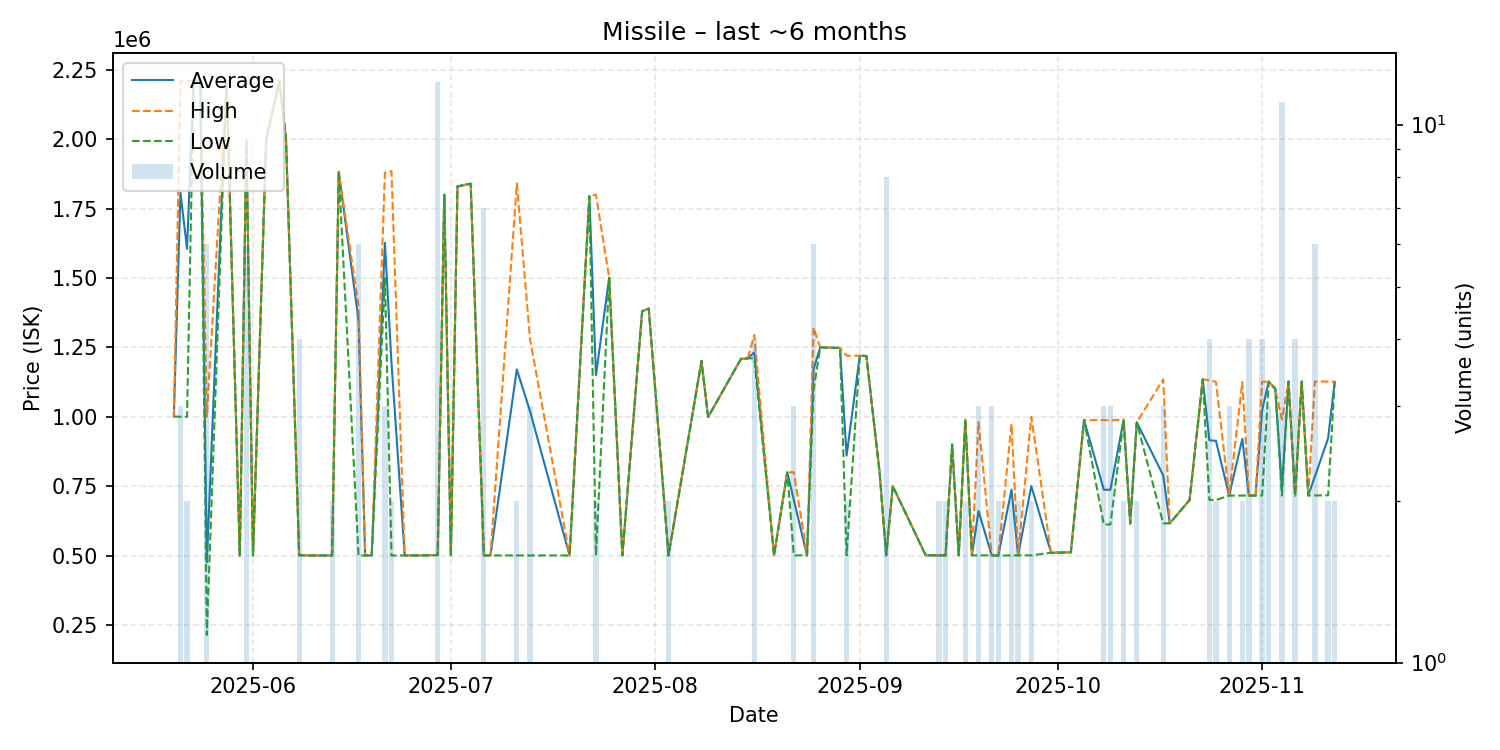

Values plotted in this chart, from the file beside it:
date, average, highest, lowest, order_count, volume
2025-05-20, 1001000, 1001000, 1001000, 1, 1
2025-05-21, 1807333, 2211000, 1000000, 2, 3
2025-05-22, 1605000, 2210000, 1000000, 2, 2
2025-05-23, 2211000, 2211000, 2211000, 1, 1
2025-05-24, 2211000, 2211000, 2211000, 1, 1
2025-05-25, 476000, 1000000, 214000, 4, 6
2025-05-28, 2211000, 2211000, 2211000, 1, 1
2025-05-30, 500000, 500000, 500000, 1, 1
2025-05-31, 1996833, 2000000, 1981000, 2, 6
2025-06-01, 500000, 500000, 500000, 1, 1
2025-06-03, 2000000, 2000000, 2000000, 1, 1
2025-06-05, 2209000, 2209000, 2209000, 1, 1
2025-06-06, 2001000, 2001000, 2001000, 1, 1
2025-06-08, 501000, 501000, 501000, 2, 4
2025-06-10, 500100, 500100, 500100, 1, 1
2025-06-11, 500100, 500100, 500100, 1, 1
2025-06-13, 500100, 500100, 500100, 2, 2
2025-06-14, 1883000, 1883000, 1883000, 1, 1
2025-06-17, 1347683, 1399000, 500100, 5, 6
2025-06-18, 500100, 500100, 500100, 1, 1
2025-06-19, 500100, 500100, 500100, 1, 1
2025-06-21, 1626667, 1880000, 1500000, 2, 3
2025-06-22, 1192550, 1885000, 500100, 2, 2
2025-06-24, 500200, 500200, 500200, 1, 1
2025-06-26, 500200, 500200, 500200, 1, 1
2025-06-27, 500300, 500300, 500300, 1, 1
2025-06-29, 501633, 501700, 501600, 3, 12
2025-06-30, 1800000, 1800000, 1800000, 1, 1
2025-07-01, 500100, 500100, 500100, 1, 1
2025-07-02, 1830000, 1830000, 1830000, 1, 1
2025-07-04, 1840000, 1840000, 1840000, 1, 1
2025-07-06, 500529, 500700, 500100, 2, 7
2025-07-07, 500100, 500100, 500100, 1, 1
2025-07-11, 1170600, 1841000, 500200, 2, 2
2025-07-13, 1020067, 1280000, 500200, 3, 3
2025-07-19, 500100, 500100, 500100, 1, 1
2025-07-22, 1795000, 1795000, 1795000, 1, 1
2025-07-23, 1150100, 1800000, 500200, 2, 2
2025-07-25, 1501000, 1501000, 1501000, 1, 1
2025-07-27, 500300, 500300, 500300, 1, 1
2025-07-30, 1380000, 1380000, 1380000, 1, 1
2025-07-31, 1390000, 1390000, 1390000, 1, 1
2025-08-03, 500300, 500300, 500300, 2, 2
2025-08-08, 1201000, 1201000, 1201000, 1, 1
2025-08-09, 999000, 999000, 999000, 1, 1
2025-08-14, 1209000, 1209000, 1209000, 1, 1
2025-08-15, 1210000, 1210000, 1210000, 1, 1
2025-08-16, 1232000, 1295000, 1211000, 2, 4
2025-08-19, 500600, 500600, 500600, 1, 1
2025-08-21, 799800, 799800, 799800, 1, 1
2025-08-22, 700167, 799950, 500600, 3, 3
2025-08-24, 500500, 500500, 500500, 1, 1
2025-08-25, 1171833, 1321000, 1097000, 5, 6
2025-08-26, 1250000, 1250000, 1250000, 1, 1
2025-08-29, 1248000, 1248000, 1248000, 1, 1
2025-08-30, 860250, 1220000, 500500, 2, 2
2025-09-01, 1220000, 1220000, 1220000, 1, 1
2025-09-02, 1219000, 1219000, 1219000, 1, 1
2025-09-04, 800500, 800500, 800500, 1, 1
2025-09-05, 500500, 500500, 500500, 1, 8
... 43 more rows
